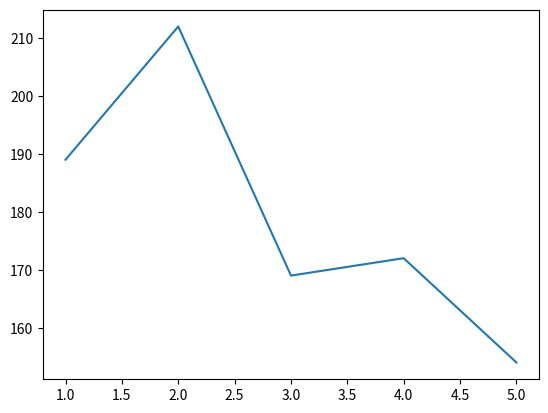

Write the Python code that produced this figure.
import matplotlib.pyplot as plt
import numpy as np

'''x=np.array([1,5,8,10,12])
y=np.array([10,23,27,29,37])


plt.plot(x,y)
plt.show()'''


Score=np.array([189,212,169,172,154])
Matches=np.array([1,2,3,4,5])


plt.plot(Matches,Score)
plt.show()
  
